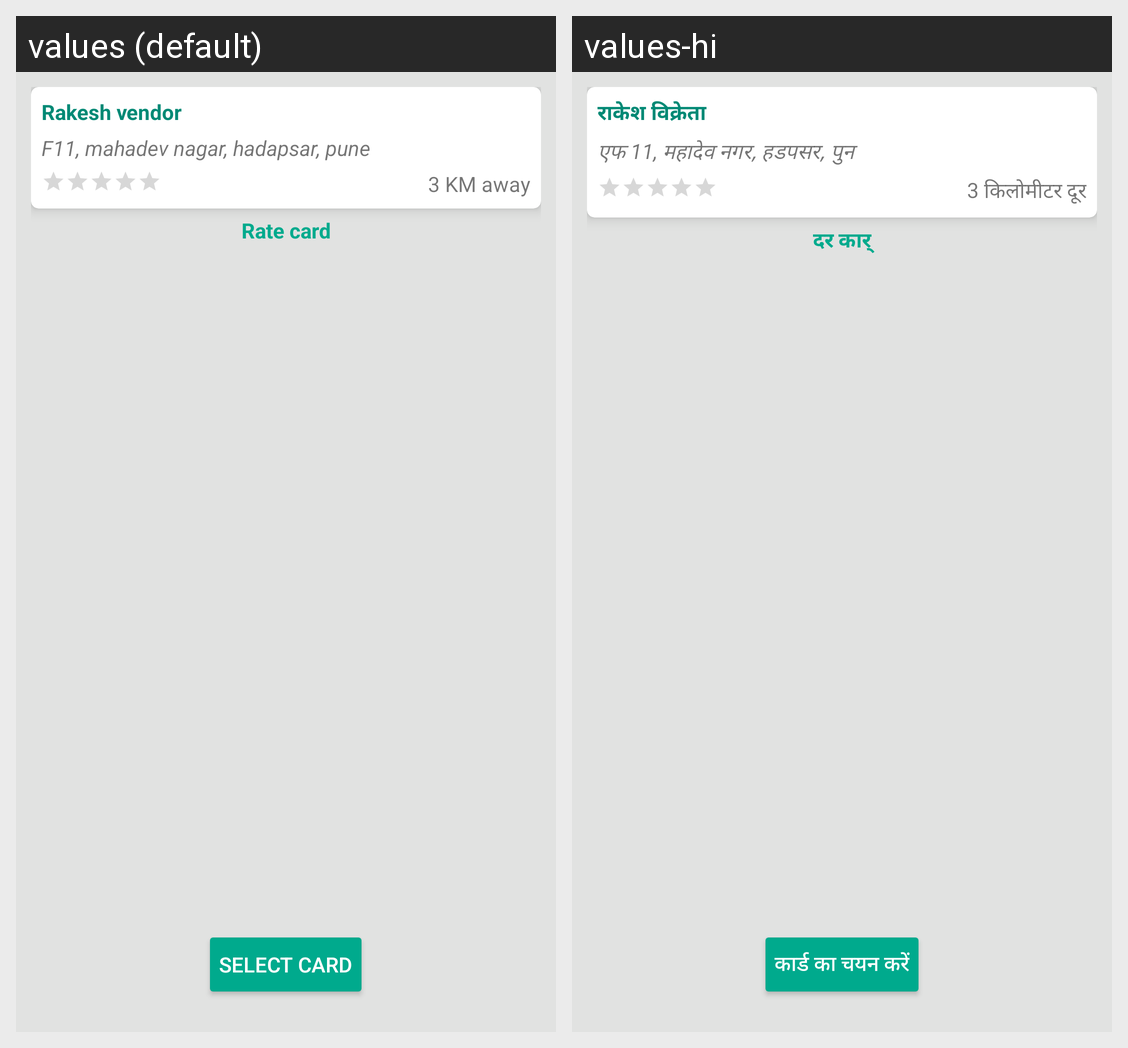

The Android screen above is rendered under two locales of the same app. Produce the string resources it draws, with the default and per-locale values.
Android screen res/layout/content_rate_card.xml rendered under 2 locales, left to right: values (default), values-hi. Device: Nexus 5 (rendered at 1080×1920; each locale shown at half size, 540×960, under a caption strip naming it); theme AppTheme.
Strings drawn on this screen, with the default value and each locale's value (text and hints the layout hard-codes, and strings that could not be matched under every locale, appear in the picture but are not listed):

vendor
  values: Rakesh vendor
  values-hi: राकेश विक्रेता

vendor_addr
  values: F11, mahadev nagar, hadapsar, pune
  values-hi: एफ 11, महादेव नगर, हडपसर, पुन

distance
  values: 3 KM away
  values-hi: 3 किलोमीटर दूर

rate_card
  values: Rate card
  values-hi: दर कार्

select_card
  values: Select card
  values-hi: कार्ड का चयन करें
